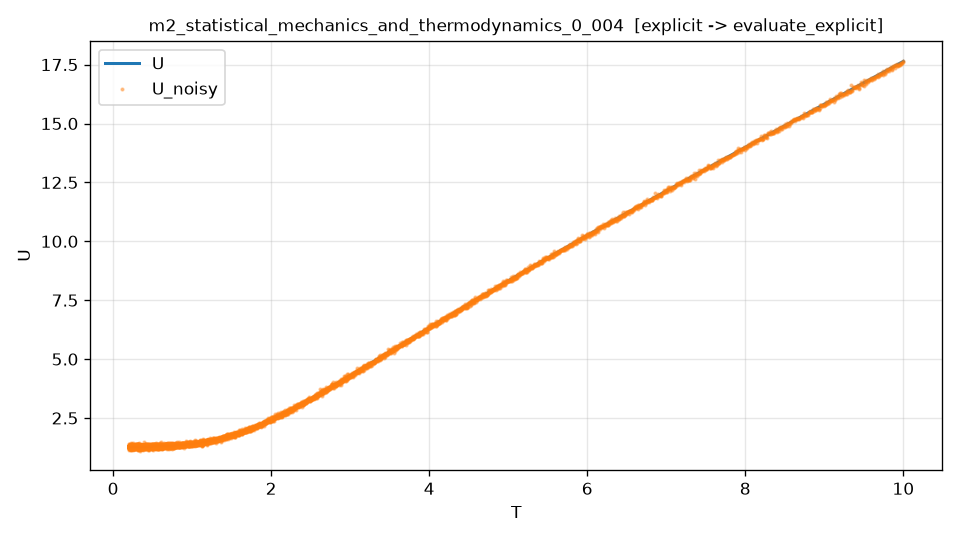

Data behind this chart, as committed beside it:
T, U, U_noisy
2.000000000000000111e-01, 1.283534225938866680e+00, 1.300813435542105934e+00
2.001565734788291473e-01, 1.283534307620018966e+00, 1.324615214795076934e+00
2.003132695339296387e-01, 1.283534389990683922e+00, 1.300056243799853295e+00
2.004700882612624468e-01, 1.283534473056026082e+00, 1.218376611475808113e+00
2.006270297568636674e-01, 1.283534556821242401e+00, 1.328802350154898226e+00
2.007840941168446136e-01, 1.283534641291564027e+00, 1.305853369909764528e+00
2.009412814373917333e-01, 1.283534726472254528e+00, 1.256687064704240298e+00
2.010985918147669138e-01, 1.283534812368611666e+00, 1.312590717578429267e+00
2.012560253453072878e-01, 1.283534898985966954e+00, 1.301763518795270747e+00
2.014135821254254832e-01, 1.283534986329684768e+00, 1.298241611162461062e+00
2.015712622516095398e-01, 1.283535074405165233e+00, 1.284956186470955108e+00
2.017290658204231035e-01, 1.283535163217841113e+00, 1.310870812548463382e+00
2.018869929285053433e-01, 1.283535252773180924e+00, 1.246712548423097644e+00
2.020450436725712007e-01, 1.283535343076686264e+00, 1.275389845677033618e+00
2.022032181494111680e-01, 1.283535434133894926e+00, 1.259429468499896121e+00
2.023615164558916490e-01, 1.283535525950378675e+00, 1.313477836582110037e+00
2.025199386889548203e-01, 1.283535618531745248e+00, 1.285521723905828306e+00
2.026784849456187698e-01, 1.283535711883636354e+00, 1.268912874335381913e+00
2.028371553229775248e-01, 1.283535806011730340e+00, 1.244440382893888142e+00
2.029959499182011351e-01, 1.283535900921740414e+00, 1.270676288890796979e+00
2.031548688285357285e-01, 1.283535996619416197e+00, 1.283943105645333427e+00
2.033139121513035108e-01, 1.283536093110542842e+00, 1.269755947845574218e+00
2.034730799839029325e-01, 1.283536190400941912e+00, 1.348239381120852176e+00
2.036323724238087163e-01, 1.283536288496470723e+00, 1.333872504261760517e+00
2.037917895685718295e-01, 1.283536387403023893e+00, 1.147978263454725534e+00
2.039513315158196505e-01, 1.283536487126532677e+00, 1.189085824828149063e+00
2.041109983632559688e-01, 1.283536587672963858e+00, 1.274797983070205865e+00
2.042707902086610683e-01, 1.283536689048323076e+00, 1.262427168469505423e+00
2.044307071498917827e-01, 1.283536791258651943e+00, 1.294218941133582490e+00
2.045907492848815512e-01, 1.283536894310030263e+00, 1.294402990861158509e+00
2.047509167116405293e-01, 1.283536998208574698e+00, 1.389428935961127154e+00
2.049112095282554780e-01, 1.283537102960440324e+00, 1.227936064825826179e+00
2.050716278328900966e-01, 1.283537208571819743e+00, 1.264656958215469862e+00
2.052321717237848286e-01, 1.283537315048943528e+00, 1.385675895423559956e+00
2.053928412992570562e-01, 1.283537422398080885e+00, 1.315872572208173219e+00
2.055536366577011831e-01, 1.283537530625539658e+00, 1.316690699244352780e+00
2.057145578975885514e-01, 1.283537639737666103e+00, 1.257837321153292942e+00
2.058756051174676360e-01, 1.283537749740845335e+00, 1.201133991198062745e+00
2.060367784159641003e-01, 1.283537860641501549e+00, 1.291911097852638690e+00
2.061980778917807677e-01, 1.283537972446098019e+00, 1.288988676837175440e+00
2.063595036436977337e-01, 1.283538085161137987e+00, 1.222170482448909246e+00
2.065210557705724759e-01, 1.283538198793163776e+00, 1.249376865704135753e+00
2.066827343713397713e-01, 1.283538313348757232e+00, 1.279936129362395869e+00
2.068445395450119462e-01, 1.283538428834541056e+00, 1.236300847681502280e+00
2.070064713906787923e-01, 1.283538545257177477e+00, 1.278625046864566572e+00
2.071685300075077063e-01, 1.283538662623369353e+00, 1.288312813996842054e+00
2.073307154947436615e-01, 1.283538780939859514e+00, 1.285318092792633760e+00
2.074930279517093745e-01, 1.283538900213432754e+00, 1.258224317297716999e+00
2.076554674778053056e-01, 1.283539020450913171e+00, 1.313226424040204288e+00
2.078180341725097413e-01, 1.283539141659167493e+00, 1.328097489373283979e+00
2.079807281353788229e-01, 1.283539263845102640e+00, 1.299581679073430918e+00
2.081435494660466845e-01, 1.283539387015667721e+00, 1.242627875646152402e+00
2.083064982642253704e-01, 1.283539511177853365e+00, 1.320122125367125365e+00
2.084695746297050845e-01, 1.283539636338691725e+00, 1.258467635415339014e+00
2.086327786623540792e-01, 1.283539762505257364e+00, 1.327497793419656569e+00
2.087961104621188502e-01, 1.283539889684667257e+00, 1.229950518840795093e+00
2.089595701290240526e-01, 1.283540017884080786e+00, 1.329263378040519861e+00
2.091231577631727512e-01, 1.283540147110699303e+00, 1.282536974379925310e+00
2.092868734647463091e-01, 1.283540277371768124e+00, 1.221102832855047282e+00
2.094507173340045270e-01, 1.283540408674574973e+00, 1.267845435076232485e+00
... 4,940 more rows
